Run: headless pygame with SDL's dummy video driver; simulated clock (each Clock.tick advances the game by its frame time, no real sleeping); random seed 0; keys injected as events and as key.get_pressed() state; no mouse input.
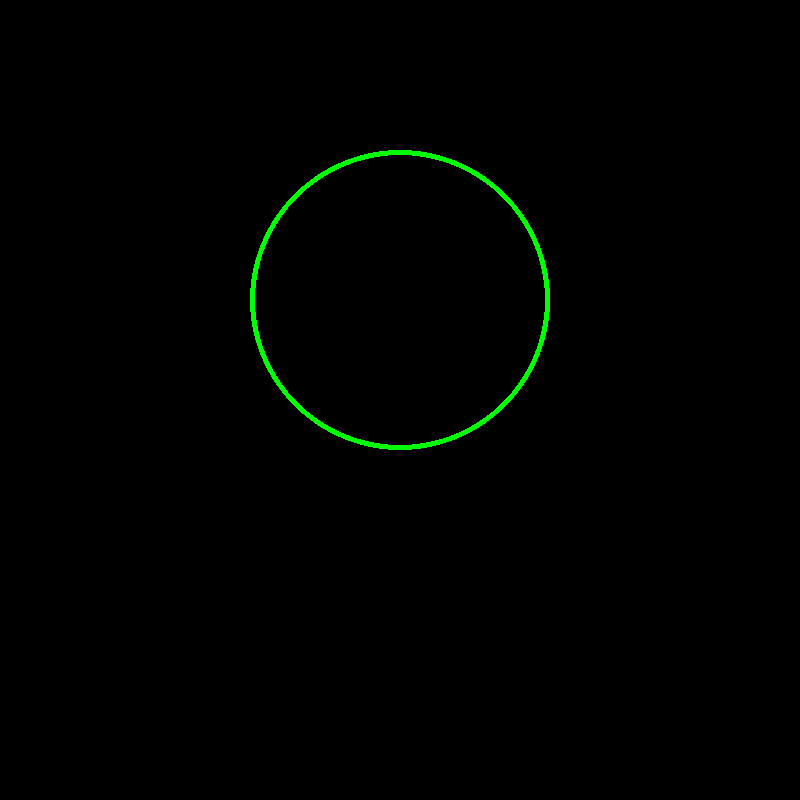
Frame 1 of 4 · flips 1–60 · no input
Frame 2 of 4 · flips 61–180 · tapped SPACE, RETURN · held RIGHT (→), D · screen unchanged from frame 1, image omitted
Frame 3 of 4 · flips 181–300 · held DOWN (↓), S · screen unchanged from frame 2, image omitted
Frame 4 of 4 · flips 301–420 · held LEFT (←), A, UP (↑), W · screen unchanged from frame 3, image omitted

The pygame program that drew these frames:

import math

import pygame

WIDTH = 800
HEIGHT = 800
DISTANCE = 4
FOCAL = 600

vertices = [
    (-1, -1, 1), (-1, 1, 1), (1, 1, 1), (1, -1, 1),
    (-1, -1, -1), (-1, 1, -1), (1, 1, -1), (1, -1, -1),
]

edges = [(0, 1), (1, 2), (2, 3), (3, 0),
         (4, 5), (5, 6), (6, 7), (7, 4),
         (0, 4), (1, 5), (2, 6), (3, 7)]


pygame.init()
screen = pygame.display.set_mode((WIDTH, HEIGHT))
pygame.display.set_caption("Spinning Cube")

running = True
angle_x = angle_y = 0

while running:
    for event in pygame.event.get():
        if event.type == pygame.QUIT:
            running = False
            
    screen.fill((0, 0, 0))
    pygame.draw.circle(screen, (0, 255, 0), (400, 300), 150, 5)
    pygame.display.flip()
    
pygame.quit()
